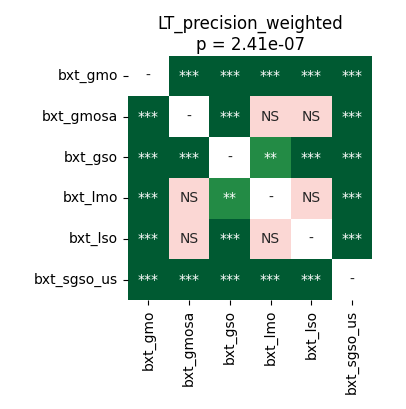

The data file committed next to this chart (first rows):
	bxt_gmo	bxt_gmosa	bxt_gso	bxt_lmo	bxt_lso	bxt_sgso_us
bxt_gmo	1.0	5.7220458984375e-05	9.1552734375e-05	5.7220458984375e-05	5.7220458984375e-05	5.7220458984375e-05
bxt_gmosa	5.7220458984375e-05	1.0	0.0005826	0.2066	0.5282	5.7220458984375e-05
bxt_gso	9.1552734375e-05	0.0005826	1.0	0.004196	9.1552734375e-05	5.7220458984375e-05
bxt_lmo	5.7220458984375e-05	0.2066	0.004196	1.0	0.166	5.7220458984375e-05
bxt_lso	5.7220458984375e-05	0.5282	9.1552734375e-05	0.166	1.0	5.7220458984375e-05
bxt_sgso_us	5.7220458984375e-05	5.7220458984375e-05	5.7220458984375e-05	5.7220458984375e-05	5.7220458984375e-05	1.0
